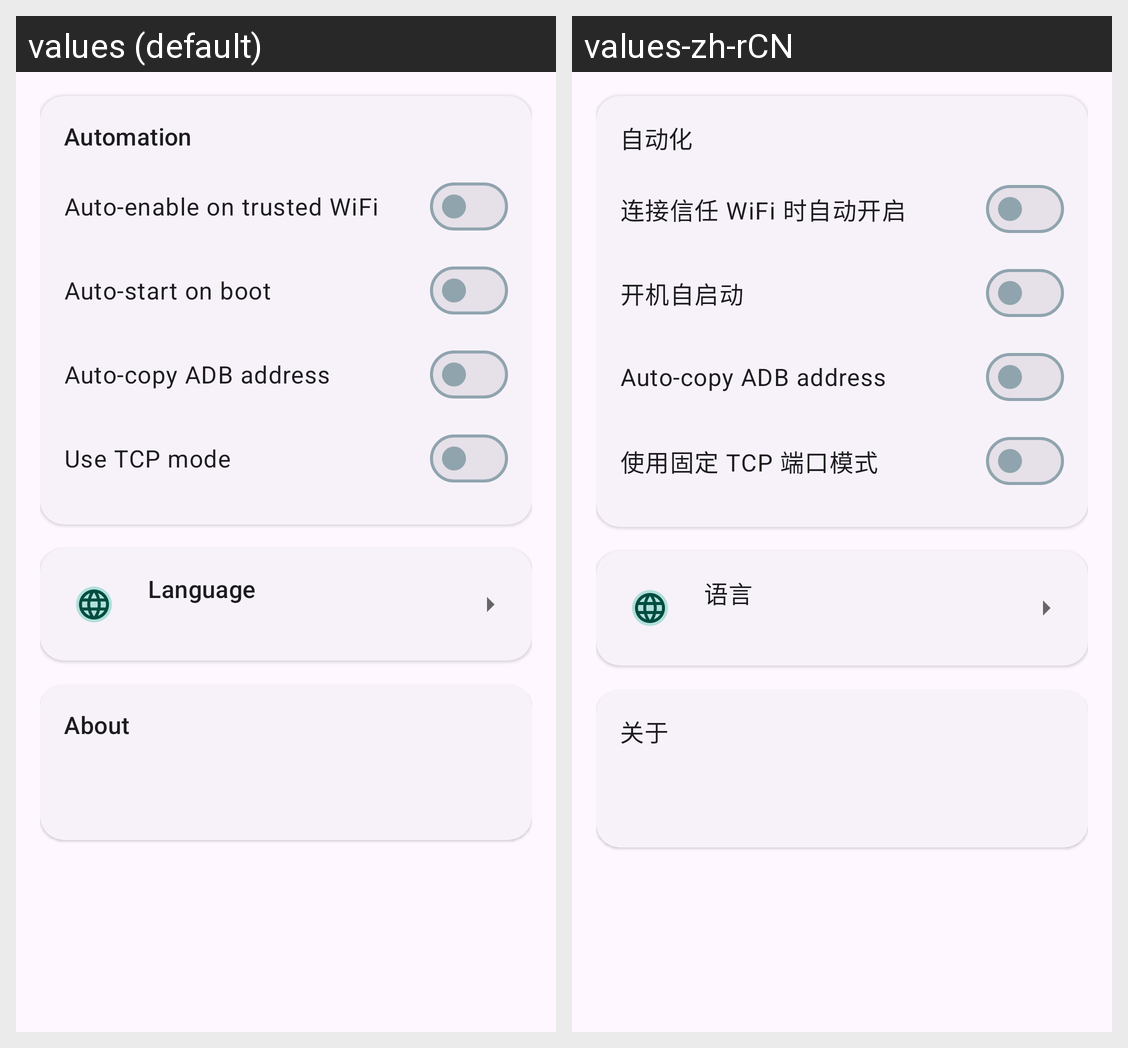

This grid shows one Android layout under two languages. Give, for every string resource on the screen, its name, the default text and each shown locale's text.
Android screen res/layout/fragment_settings.xml rendered under 2 locales, left to right: values (default), values-zh-rCN. Device: Nexus 5 (rendered at 1080×1920; each locale shown at half size, 540×960, under a caption strip naming it); theme Theme.ADB_X.
Strings drawn on this screen, with the default value and each locale's value (text and hints the layout hard-codes, and strings that could not be matched under every locale, appear in the picture but are not listed):

section_auto
  values: Automation
  values-zh-rCN: 自动化

sw_auto_enable
  values: Auto-enable on trusted WiFi
  values-zh-rCN: 连接信任 WiFi 时自动开启

sw_boot_start
  values: Auto-start on boot
  values-zh-rCN: 开机自启动

sw_auto_copy_address
  values: Auto-copy ADB address
  values-zh-rCN: Auto-copy ADB address  [not translated; the default value is used]

sw_use_tcp_mode
  values: Use TCP mode
  values-zh-rCN: 使用固定 TCP 端口模式

section_language
  values: Language
  values-zh-rCN: 语言

section_about
  values: About
  values-zh-rCN: 关于
